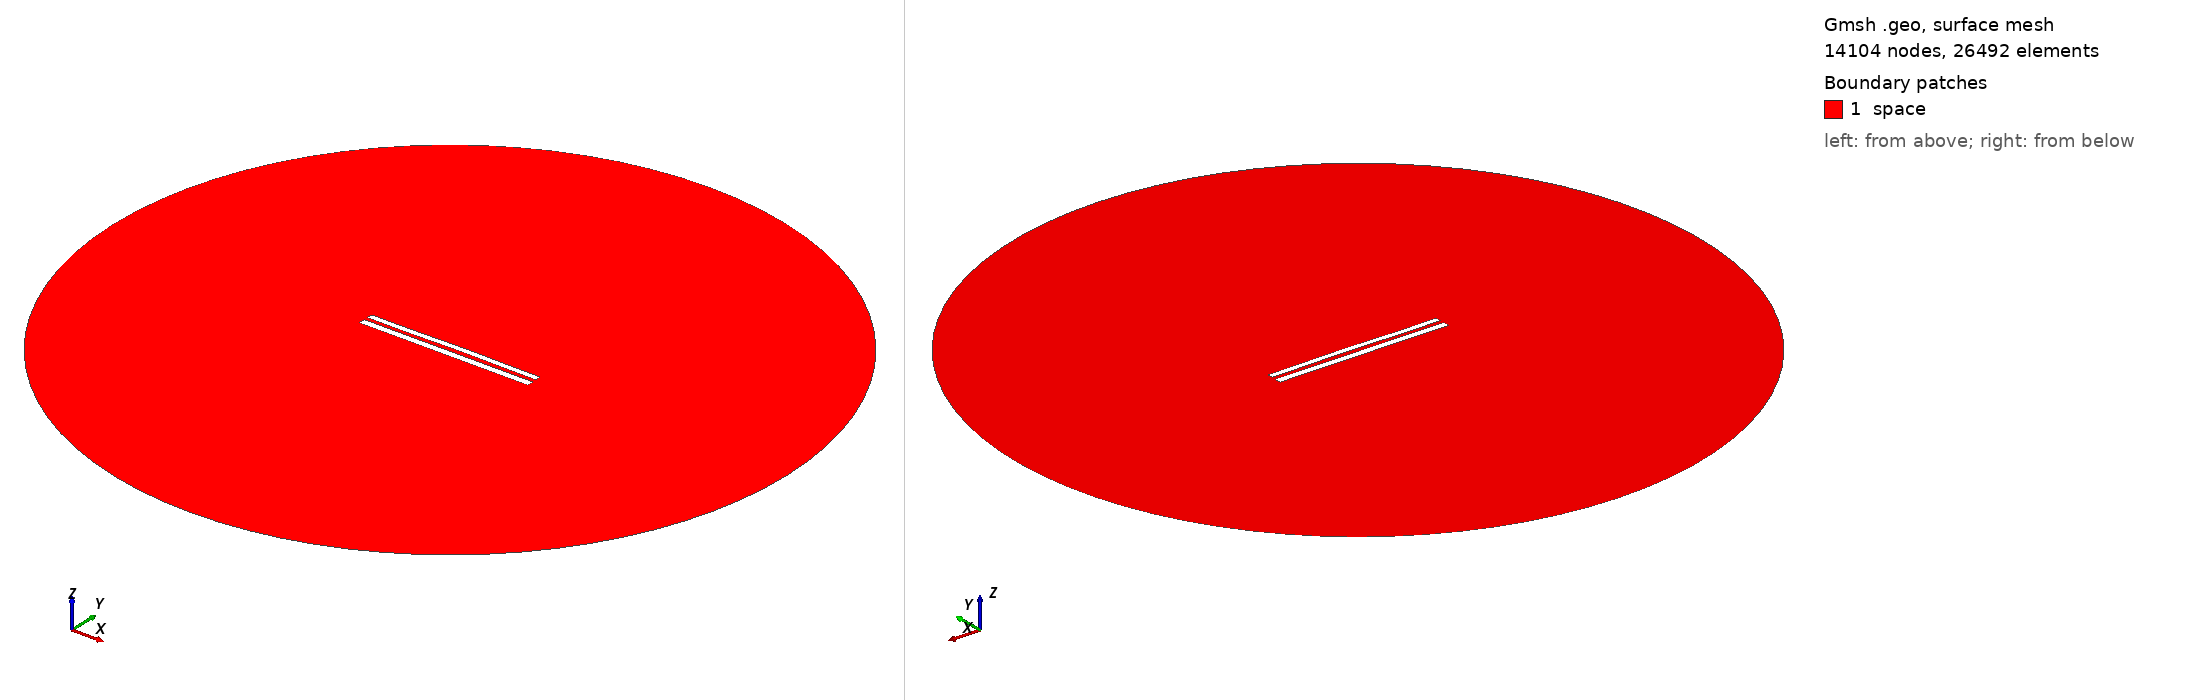

Gmsh geometry script, surface-meshed: 14104 nodes, 26492 surface elements. Boundary patches (legend numbers): 1 space. Left view from above one corner, right view from below the opposite corner. Legend entries are the model's physical surfaces. The drawing asked Gmsh for element sizes between 1% and 20% of the model's largest extent; the script's own settings can give other sizes.

=== 8732.geo (drawn) ===
//---------------------------------------
// Geometry kernel
//---------------------------------------

SetFactory("OpenCASCADE");



//---------------------------------------
// Parameters of the geometry
//---------------------------------------

// Overetch of the upper plate
overetch = 0.25;

// Distance between the plates
distance = 2.25;

// Discretization over the x axis (for the deformation)
nx = 50; 

// Length of the plate
L = 100 - overetch; 

// Number of modes
n = 4; 

// 1st mode coefficient
coeff(1) = 0.15;
beta(1) = 0.596864 * 3.1415926535 / L;

// 2nd mode coefficient
coeff(2) = 0.15;
beta(2) = 1.49418 * 3.1415926535 / L;

// 3rd mode coefficient
coeff(3) = -0.075;
beta(3) = 2.50025 * 3.1415926535 / L;

// 4th mode coefficient
coeff(4) = -0.075;
beta(4) = 3.49999 * 3.1415926535 / L;



//---------------------------------------
// Upper plate (deformed rectangle)
//---------------------------------------

// Coordiantes of the upper plate
xmin = -50;
xmax = 50 - overetch;

// Height of the upper plate
yheight = 4 - 2 * overetch;

// Indexes of the points
UpperID[] = {};
LowerID[] = {};
LeftID[] = {};
RightID[] = {};

// Point index
p = 1;

// Horizontal edges
For i In {1:nx}
    x = xmin + (i-1)*(xmax - xmin)/(nx-1);

    y_bottom = distance / 2 + overetch;
    For j In {1:n}
        C = (Cosh(beta(j)*L) + Cos(beta(j)*L)) / (Sinh(beta(j)*L) + Sin(beta(j)*L));
        y_bottom  = y_bottom + coeff(j) * (Cosh(beta(j)*(x+50)) - Cos(beta(j)*(x+50)) - C * (Sinh(beta(j)*(x+50)) - Sin(beta(j)*(x+50))));
    EndFor

    y_top = y_bottom + yheight;

    Point(p) = {x, y_top, 0, 1.0};
    UpperID[i] = p;
    p = p + 1;

    Point(p) = {x, y_bottom, 0, 1.0};
    LowerID[i] = p;
    p = p + 1;
EndFor

// Create point lists
UpperPts[] = {}; LowerPts[] = {};
For i In {1:nx}
  UpperPts[] += {UpperID[i]};
  LowerPts[] += {LowerID[i]};
EndFor

// Build splines
Spline(1) = {UpperPts[]};
Spline(2) = {LowerPts[]};
Line(3) = {LowerPts[nx-1], UpperPts[nx-1]};
Line(4) = {LowerPts[0], UpperPts[0]};

// Build the plane surface
Curve Loop(1) = {2, 3, -1, -4};
Plane Surface(1) = {1};



//---------------------------------------
// Lower plate (rectangle)
//---------------------------------------

// Vertices
Point(1001) = {-50, -1, 0, 1.0};
Point(1002) = { 50, -1, 0, 1.0};
Point(1003) = { 50,  -5, 0, 1.0};
Point(1004) = {-50,  -5, 0, 1.0};

// Edges
Line(5) = {1001, 1002};
Line(6) = {1002, 1003};
Line(7) = {1003, 1004};
Line(8) = {1004, 1001};

// Plane surface
Line Loop(2) = {5, 6, 7, 8};
Plane Surface(2) = {2}; 



//---------------------------------------
// Outer (fictious) boundary
//---------------------------------------

// Points
Point(1005) = {0, 0, 0};       // Center
Point(1006) = {200, 0, 0};     // Start point
Point(1007) = {0, 200, 0};     // 90 degrees
Point(1008) = {-200, 0, 0};    // 180 degrees
Point(1009) = {0, -200, 0};    // 270 degrees

// Circle arcs (each needs start, center, end)
Circle(9) = {1006, 1005, 1007};
Circle(10) = {1007, 1005, 1008};
Circle(11) = {1008, 1005, 1009};
Circle(12) = {1009, 1005, 1006};

// Plane surface for the entire domain
Curve Loop(3) = {9, 10, 11, 12};
Surface(3) = {3};

// Subtract the plates from the whole domain to obtain the actual domain where we want to solve the equations
BooleanDifference{ Surface{3}; Delete; }{ Surface{1}; Surface{2}; Delete; }




//---------------------------------------
// Transfinite Lines/Curves
//---------------------------------------

// Set the number of points on the boundaries
r = 7;

// Plates
Transfinite Curve {1, 2} = 50*r Using Progression 1;
Transfinite Curve {3, 4} = 2*r Using Progression 1;
Transfinite Line {5, 7} = 50*r Using Progression 1;
Transfinite Line {6, 8} = 2*r Using Progression 1;

// Outer boundary
Transfinite Line {9, 10, 11, 12} = 20 Using Progression 1;



//---------------------------------------
// Physical groups
//---------------------------------------                

// Physical curves (boundaries)
Physical Line("force_segment", 10) = {2};
Physical Line("upper_plate", 11) = {1, 3, 4};
Physical Line("lower_plate", 12) = {5, 6, 7, 8};
Physical Line("boundary", 20) = {9, 10, 11, 12};

// Physical Surfaces
Physical Surface("space", 30) = {3};



//---------------------------------------
// 6. Generate the Mesh
//---------------------------------------

// 2D mesh generation
Mesh 2;
